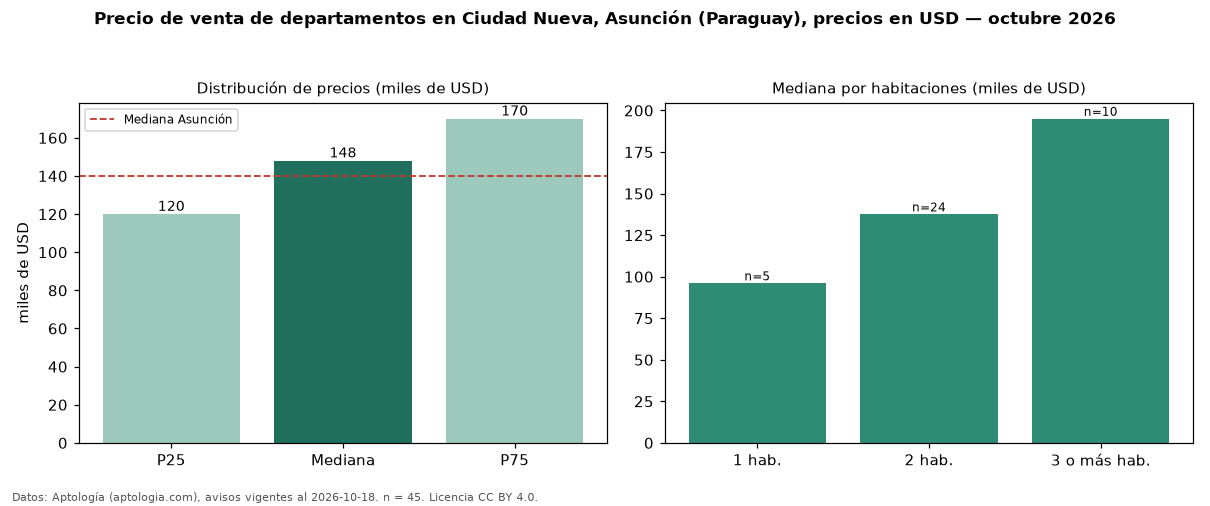

The data file committed next to this chart (first rows):
seccion, metrica, valor, moneda, n
precio, p25, 120000, USD, 45
precio, mediana, 148000, USD, 45
precio, p75, 170000, USD, 45
precio, minimo, 65000, USD, 45
precio, maximo, 1098150, USD, 45
m2, mediana_precio_m2, 1383, USD, 34
m2, area_mediana_m2, 105.0, m2, 34
banos, mediana_banos, 2.0, , 
habitaciones, 1, 96000, USD, 5
habitaciones, 2, 137500, USD, 24
habitaciones, 3+, 195000, USD, 10
ciudad, mediana_ciudad_referencia, 140000, USD, 
ciudad, mediana_m2_ciudad, 1869, USD, 
fuente, fecha_datos, 2026-10-18, , 
fuente, atribucion, https://www.aptologia.com/py/venta/asunc…, , 
fuente, licencia, CC BY 4.0, , 
